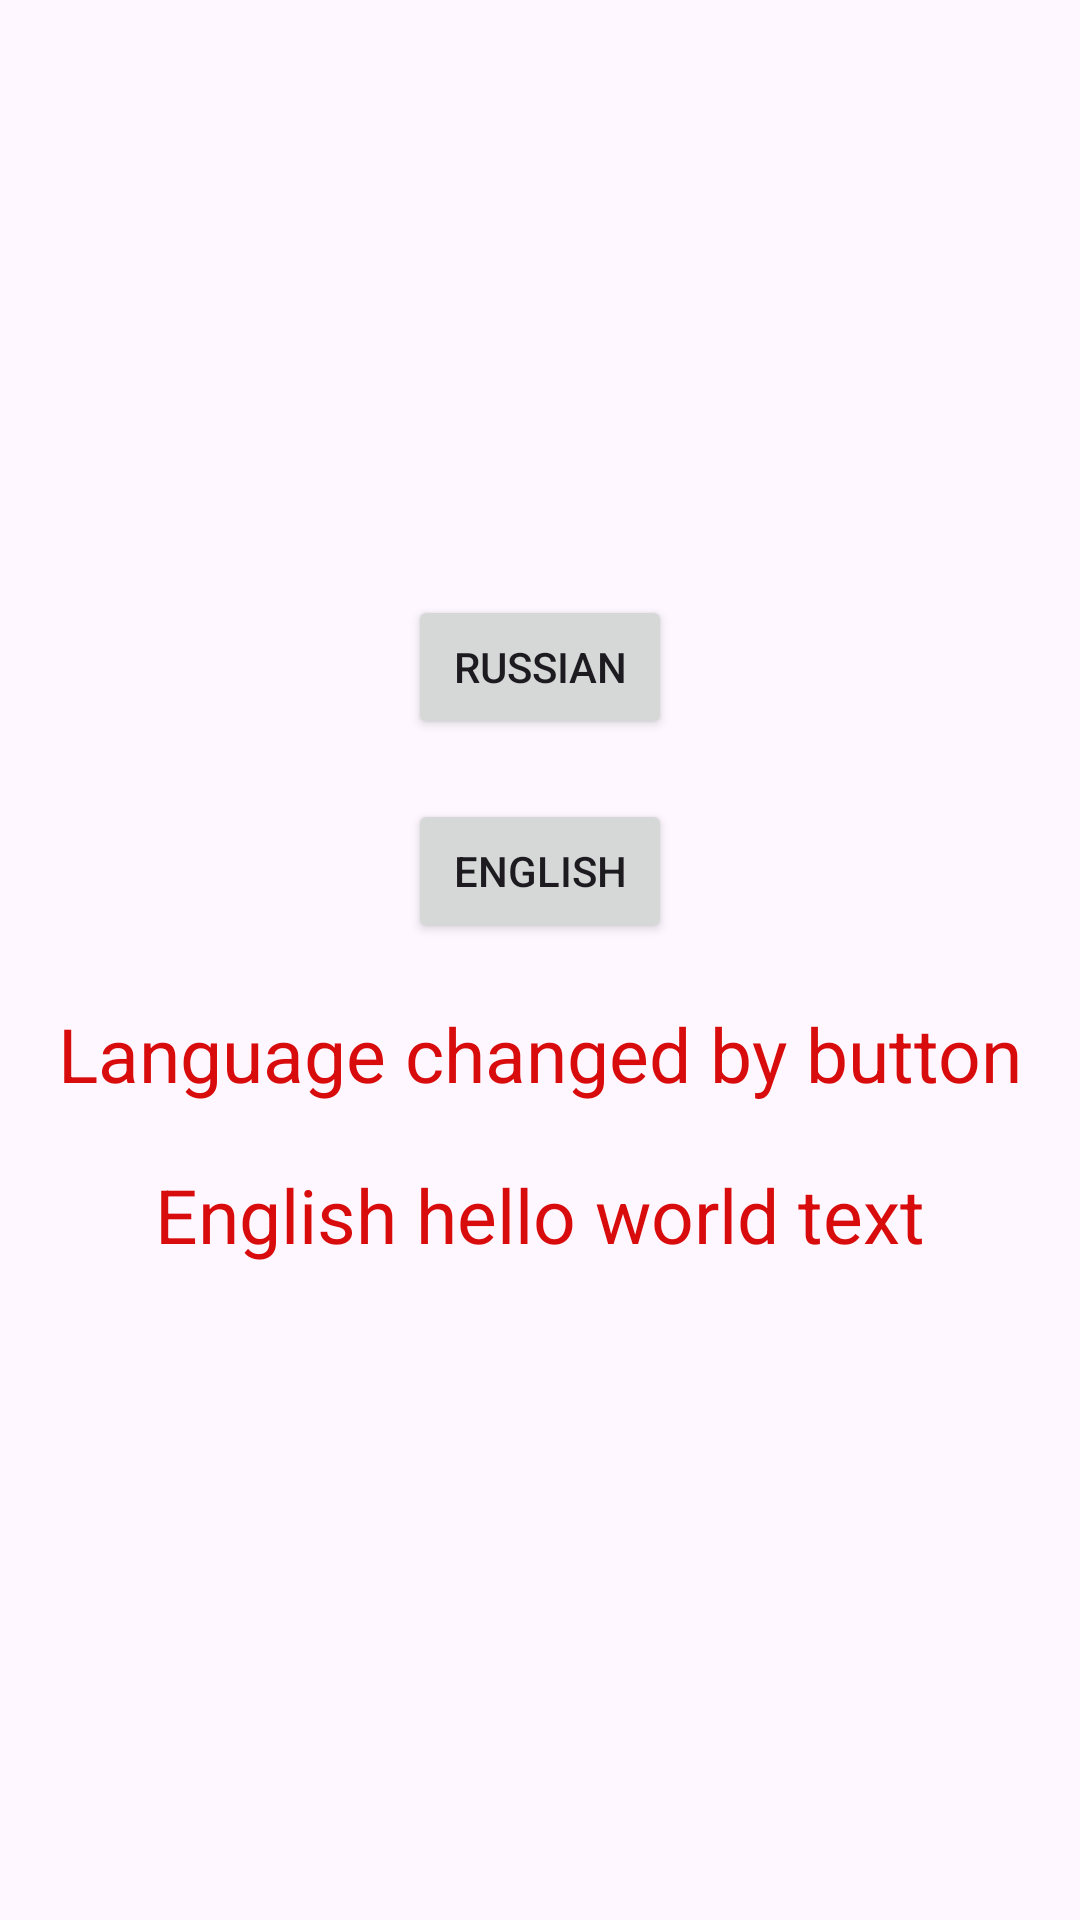

Android layout source for this screen:
<!-- AndroidManifest.xml: application theme Theme.Magtymgyly_Pragy -->
<!-- res/layout/activity_language_changer.xml -->
<?xml version="1.0" encoding="utf-8"?>
<androidx.appcompat.widget.LinearLayoutCompat
    xmlns:android="http://schemas.android.com/apk/res/android"
    xmlns:app="http://schemas.android.com/apk/res-auto"
    xmlns:tools="http://schemas.android.com/tools"
    android:layout_width="match_parent"
    android:layout_height="match_parent"
    android:layout_gravity="center"
    android:gravity="center"
    android:orientation="vertical"
    tools:context=".language_changer">

    <Button
        android:id="@+id/btnTurkmen"
        android:layout_width="wrap_content"
        android:layout_height="wrap_content"
        android:layout_marginBottom="20dp"
        android:text="Russian"/>

    <Button
        android:id="@+id/btnJapan"
        android:layout_width="wrap_content"
        android:layout_height="wrap_content"
        android:layout_marginBottom="20dp"
        android:text="English"/>

    <TextView
        android:layout_width="wrap_content"
        android:layout_height="wrap_content"
        android:layout_marginBottom="20dp"
        android:text="@string/hello_name"
        android:textColor="#D80C0C"
        android:textSize="25sp"/>

    <TextView
        android:layout_width="wrap_content"
        android:layout_height="wrap_content"
        android:layout_marginBottom="20dp"
        android:text="@string/text_hello"
        android:textColor="#D80C0C"
        android:textSize="25sp"/>





</androidx.appcompat.widget.LinearLayoutCompat>
<!-- resources referenced by this layout -->
<resources>
  <string name="hello_name">Language changed by button</string>
  <string name="text_hello">English hello world text </string>
  <style name="Theme.Magtymgyly_Pragy" parent="Base.Theme.Magtymgyly_Pragy" />
  <style name="Base.Theme.Magtymgyly_Pragy" parent="Theme.Material3.DayNight.NoActionBar">
          
          
      </style>
</resources>
